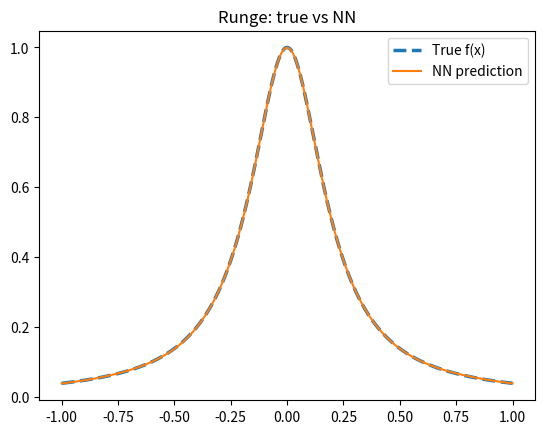
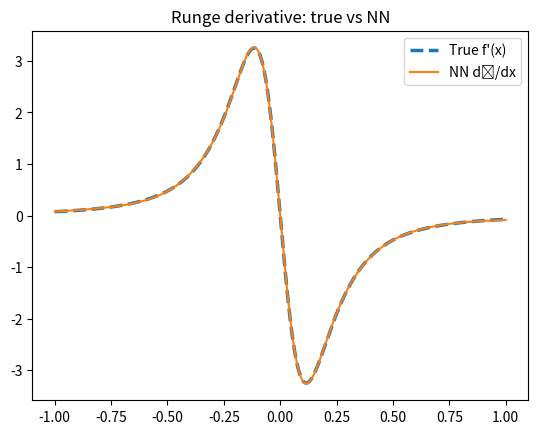
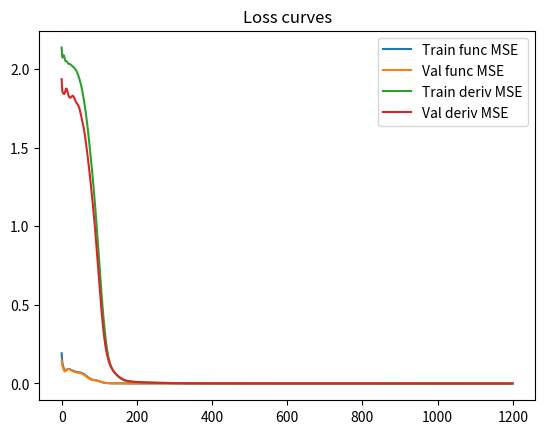

Reproduce these figures in Python, in order.
import numpy as np
import matplotlib.pyplot as plt

def f(x): return 1.0 / (1.0 + 25.0 * x**2)
def fprime(x): return -(50.0 * x) / (1.0 + 25.0 * x**2)**2

rng = np.random.default_rng(42)
N_train = 256; N_val = 256
X_train = rng.uniform(-1.0, 1.0, size=(N_train, 1)); y_train = f(X_train); yprime_train = fprime(X_train)
X_val = rng.uniform(-1.0, 1.0, size=(N_val, 1)); y_val = f(X_val); yprime_val = fprime(X_val)
X_grid = np.linspace(-1.0, 1.0, 1000).reshape(-1, 1)
y_true_grid = f(X_grid); yprime_true_grid = fprime(X_grid)

h1, h2 = 32, 32
rng = np.random.default_rng(123)
def glorot(n_in, n_out):
    lim = np.sqrt(6.0 / (n_in + n_out))
    return rng.uniform(-lim, lim, size=(n_in, n_out))
W1 = glorot(1, h1); b1 = np.zeros(h1)
W2 = glorot(h1, h2); b2 = np.zeros(h2)
W3 = glorot(h2, 1);  b3 = np.zeros(1)

params = [W1, b1, W2, b2, W3, b3]
m = [np.zeros_like(p) for p in params]
v = [np.zeros_like(p) for p in params]

def forward(X):
    z1 = X @ W1 + b1; a1 = np.tanh(z1)
    z2 = a1 @ W2 + b2; a2 = np.tanh(z2)
    z3 = a2 @ W3 + b3; yhat = z3
    return yhat, (X, z1, a1, z2, a2, z3, yhat)

def backward_from_dy(cache, dy):
    X, z1, a1, z2, a2, z3, yhat = cache
    dW3 = a2.T @ dy; db3 = dy.sum(axis=0)
    da2 = dy @ W3.T; dz2 = da2 * (1.0 - a2**2)
    dW2 = a1.T @ dz2; db2 = dz2.sum(axis=0)
    da1 = dz2 @ W2.T; dz1 = da1 * (1.0 - a1**2)
    dW1 = X.T @ dz1;  db1 = dz1.sum(axis=0)
    return [dW1, db1, dW2, db2, dW3, db3]

def adam_step(params, grads, m, v, lr=2e-3, beta1=0.9, beta2=0.999, eps=1e-8, t=1):
    for i, (p, g) in enumerate(zip(params, grads)):
        m[i] = beta1 * m[i] + (1 - beta1) * g
        v[i] = beta2 * v[i] + (1 - beta2) * (g * g)
        m_hat = m[i] / (1 - beta1**t); v_hat = v[i] / (1 - beta2**t)
        p -= lr * m_hat / (np.sqrt(v_hat) + eps)
    return params

def nn_and_derivative(X):  # analytic derivative for evaluation
    yhat, cache = forward(X)
    Xc, z1, a1, z2, a2, z3, _ = cache
    dy = np.ones_like(yhat)
    da2 = dy @ W3.T
    dz2 = da2 * (1.0 - a2**2)
    da1 = dz2 @ W2.T
    dz1 = da1 * (1.0 - a1**2)
    dx  = dz1 @ W1.T
    return yhat, dx

def nn_derivative_central(X, h=1e-3):
    y_plus, _ = forward(X + h)
    y_minus, _ = forward(X - h)
    return (y_plus - y_minus) / (2.0*h), y_plus, y_minus

epochs = 1200; lambda_deriv = 1.0; h_fd = 1e-3; t = 0
train_func_losses=[]; train_deriv_losses=[]; val_func_losses=[]; val_deriv_losses=[]
best_val = np.inf; best_snapshot=None

for epoch in range(1, epochs+1):
    yhat, cache = forward(X_train)
    dfdx_fd, y_plus, y_minus = nn_derivative_central(X_train, h=h_fd)
    func_err = yhat - y_train; deriv_err = dfdx_fd - yprime_train
    L_func = np.mean(func_err**2); L_deriv = np.mean(deriv_err**2)
    N = X_train.shape[0]
    dy_at_X = (2.0/N) * func_err
    coeff = (2.0/N) * lambda_deriv * deriv_err * (1.0/(2.0*h_fd))
    dy_at_Xplus  = coeff
    dy_at_Xminus = -coeff
    _, cache_plus  = forward(X_train + h_fd)
    _, cache_minus = forward(X_train - h_fd)
    grads_X      = backward_from_dy(cache,       dy_at_X)
    grads_Xplus  = backward_from_dy(cache_plus,  dy_at_Xplus)
    grads_Xminus = backward_from_dy(cache_minus, dy_at_Xminus)
    grads = [gX + gP + gM for gX,gP,gM in zip(grads_X, grads_Xplus, grads_Xminus)]
    t += 1
    params = [W1, b1, W2, b2, W3, b3]
    params = adam_step(params, grads, m, v, lr=2e-3, t=t)
    W1, b1, W2, b2, W3, b3 = params
    train_func_losses.append(L_func); train_deriv_losses.append(L_deriv)
    yhat_val, _ = forward(X_val)
    dfdx_fd_val, _, _ = nn_derivative_central(X_val, h=h_fd)
    val_func_losses.append(np.mean((yhat_val - y_val)**2))
    val_deriv_losses.append(np.mean((dfdx_fd_val - yprime_val)**2))
    val_total = val_func_losses[-1] + lambda_deriv*val_deriv_losses[-1]
    if val_total < best_val:
        best_val = val_total; best_snapshot = [p.copy() for p in params]

W1, b1, W2, b2, W3, b3 = best_snapshot
y_pred_grid, yprime_pred_grid = nn_and_derivative(X_grid)
mse_f = np.mean((y_pred_grid - y_true_grid)**2)
max_f = np.max(np.abs(y_pred_grid - y_true_grid))
mse_fp = np.mean((yprime_pred_grid - yprime_true_grid)**2)
max_fp = np.max(np.abs(yprime_pred_grid - yprime_true_grid))
print(f"f: MSE={mse_f:.6e}, Max={max_f:.6e} | f': MSE={mse_fp:.6e}, Max={max_fp:.6e}")

plt.figure(); plt.plot(X_grid.squeeze(), y_true_grid.squeeze(), '--', linewidth=2.5, label="True f(x)")
plt.plot(X_grid.squeeze(), y_pred_grid.squeeze(), label="NN prediction",)
plt.legend(); plt.title("Runge: true vs NN"); plt.savefig("runge_sobolev_fx.png", dpi=200, bbox_inches="tight")

plt.figure(); plt.plot(X_grid.squeeze(), yprime_true_grid.squeeze(), '--', linewidth=2.5, label="True f'(x)")
plt.plot(X_grid.squeeze(), yprime_pred_grid.squeeze(), label="NN dŷ/dx")
plt.legend(); plt.title("Runge derivative: true vs NN"); plt.savefig("runge_sobolev_fprime.png", dpi=200, bbox_inches="tight")

plt.figure(); 
plt.plot(train_func_losses, label="Train func MSE")
plt.plot(val_func_losses, label="Val func MSE")
plt.plot(train_deriv_losses, label="Train deriv MSE")
plt.plot(val_deriv_losses, label="Val deriv MSE")
plt.legend(); plt.title("Loss curves"); plt.savefig("runge_sobolev_losses.png", dpi=200, bbox_inches="tight")
